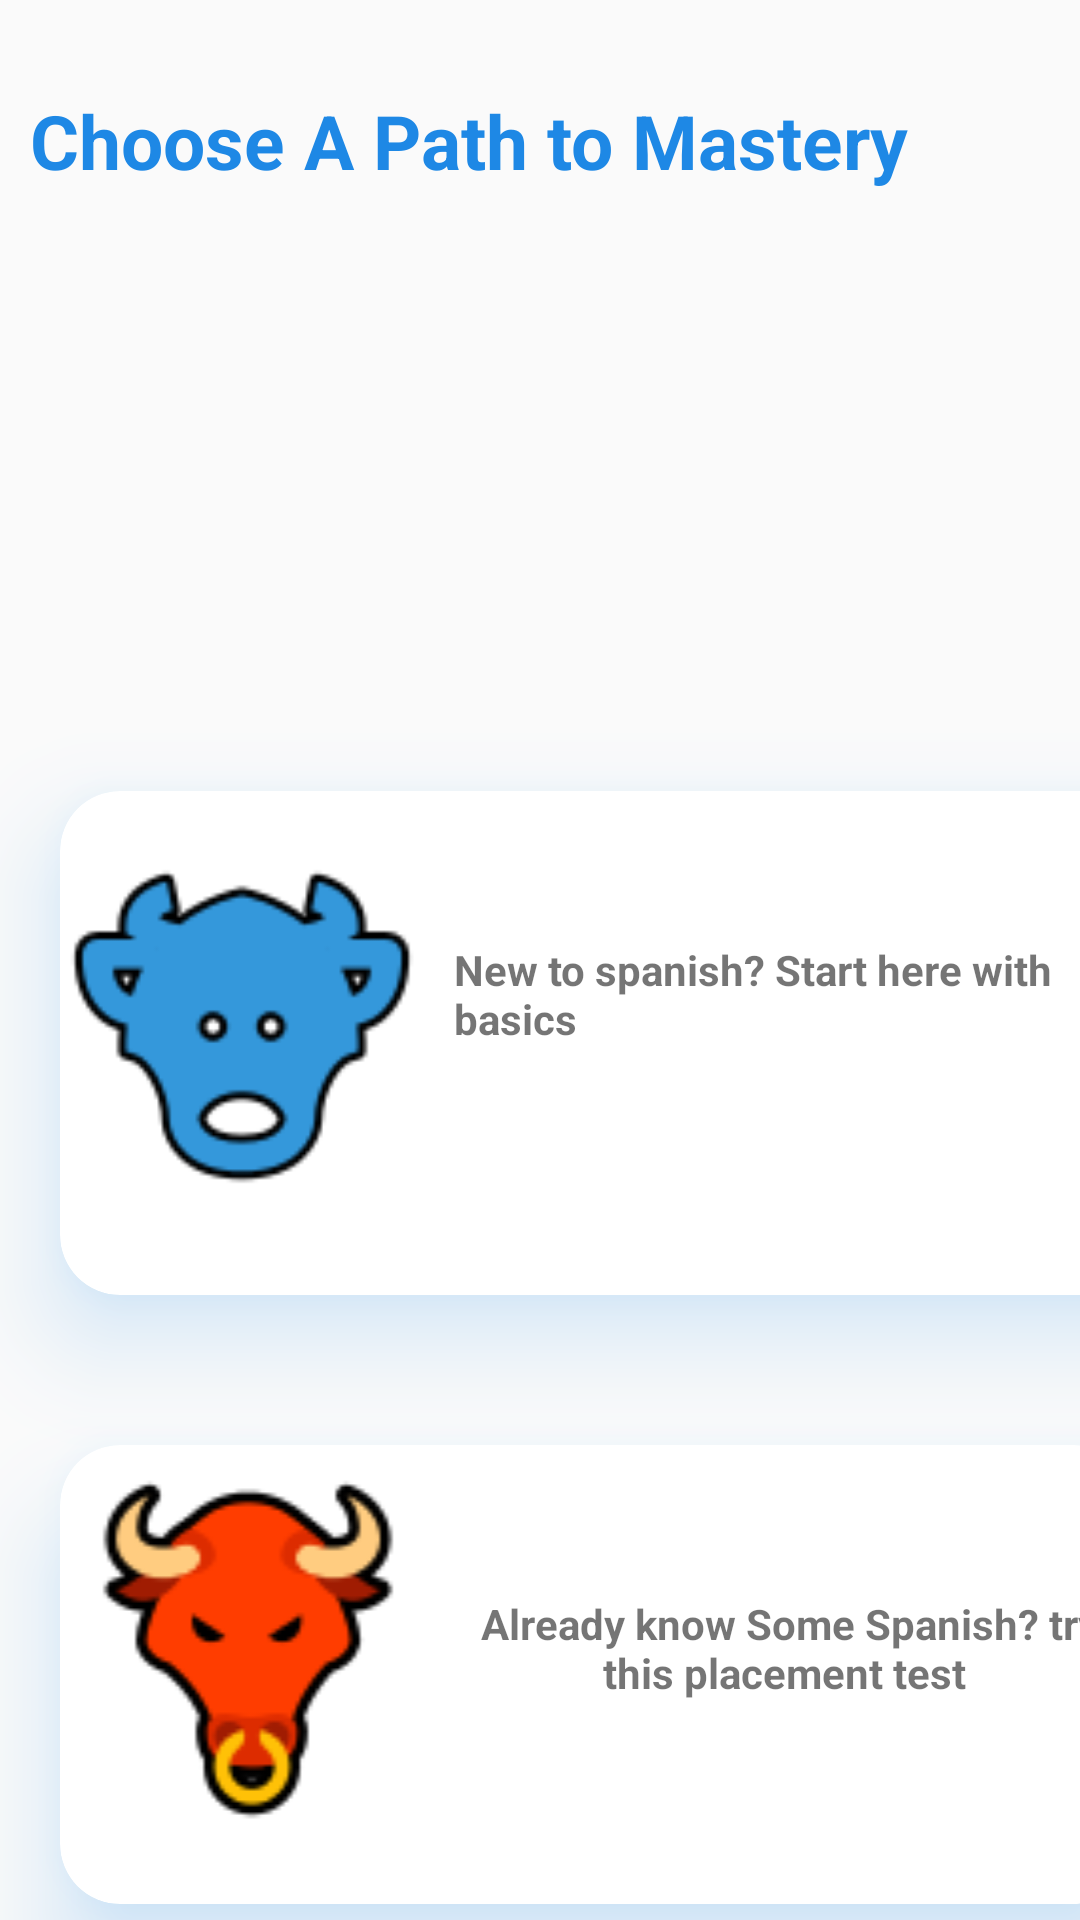

This screen was rendered from an Android layout file. Write that file and the resources it references.
<!-- AndroidManifest.xml: application theme AppTheme -->
<!-- res/layout/test.xml -->
<?xml version="1.0" encoding="utf-8"?>
<android.support.constraint.ConstraintLayout xmlns:android="http://schemas.android.com/apk/res/android"
    xmlns:app="http://schemas.android.com/apk/res-auto"
    android:layout_width="match_parent"
    android:layout_height="match_parent">

    <LinearLayout
        android:layout_width="match_parent"
        android:layout_height="match_parent"
        android:orientation="vertical"
        app:layout_constraintBottom_toBottomOf="parent"
        app:layout_constraintEnd_toEndOf="parent"
        app:layout_constraintStart_toStartOf="parent"
        app:layout_constraintTop_toTopOf="parent">

        <TextView
            android:id="@+id/textView4"
            android:layout_width="match_parent"
            android:layout_height="wrap_content"
            android:layout_marginLeft="10dp"
            android:layout_marginTop="30dp"
            android:text="Choose A Path to Mastery"
            android:textColor="#1E88E5"
            android:textSize="25dp"
            android:textStyle="bold" />

        <android.support.v7.widget.CardView
            android:id="@+id/card"
            android:layout_width="361dp"
            android:layout_height="168dp"
            android:layout_marginLeft="20dp"
            android:layout_marginTop="200dp"
            android:layout_marginRight="20dp"
            android:outlineAmbientShadowColor="#039BE5"
            android:outlineSpotShadowColor="#1E88E5"

            app:cardCornerRadius="20dp"
            app:cardElevation="20dp">


            <LinearLayout
                android:layout_width="match_parent"
                android:layout_height="match_parent"
                android:orientation="horizontal">

                <ImageView
                    android:id="@+id/imageView3"
                    android:layout_width="71dp"
                    android:layout_height="157dp"
                    android:layout_weight="1"
                    app:srcCompat="@drawable/bulleasy" />

                <TextView
                    android:id="@+id/textView2"
                    android:layout_width="179dp"
                    android:layout_height="142dp"
                    android:layout_marginLeft="10dp"
                    android:layout_marginTop="50dp"
                    android:layout_weight="1"
                    android:text="New to spanish? Start here with basics "
                    android:textStyle="bold" />
            </LinearLayout>
        </android.support.v7.widget.CardView>

        <android.support.v7.widget.CardView
            android:id="@+id/aa"
            android:layout_width="358dp"
            android:layout_height="153dp"
            android:layout_marginLeft="20dp"
            android:layout_marginTop="50dp"
            android:layout_marginRight="20dp"
            android:outlineAmbientShadowColor="#039BE5"
            android:outlineSpotShadowColor="#1E88E5"
            app:cardCornerRadius="20dp"
            app:cardElevation="20dp">


            <LinearLayout
                android:id="@+id/hard"
                android:layout_width="match_parent"
                android:layout_height="match_parent"
                android:orientation="horizontal">

                <ImageView
                    android:id="@+id/imageView4"
                    android:layout_width="31dp"
                    android:layout_height="139dp"
                    android:layout_weight="1"
                    app:srcCompat="@drawable/bullhard" />

                <TextView
                    android:id="@+id/textView3"
                    android:layout_width="133dp"
                    android:layout_height="112dp"
                    android:layout_marginTop="50dp"
                    android:layout_weight="1"
                    android:text="Already know Some Spanish? try this placement test "
                    android:textAlignment="center"
                    android:textStyle="bold" />
            </LinearLayout>
        </android.support.v7.widget.CardView>

    </LinearLayout>
</android.support.constraint.ConstraintLayout>
<!-- resources referenced by this layout -->
<resources>
  <!-- drawable bulleasy: png bitmap (drawable, 4618 bytes) -->
  <!-- drawable bullhard: png bitmap (drawable-xxxhdpi, 4790 bytes) -->
  <style name="AppTheme" parent="Theme.AppCompat.Light.NoActionBar">
          
          <item name="colorPrimary">#039BE5</item>
          <item name="colorPrimaryDark">#039BE5</item>
          <item name="colorAccent">@color/colorAccent</item>
      </style>
  <color name="colorAccent">#D81B60</color>
</resources>
